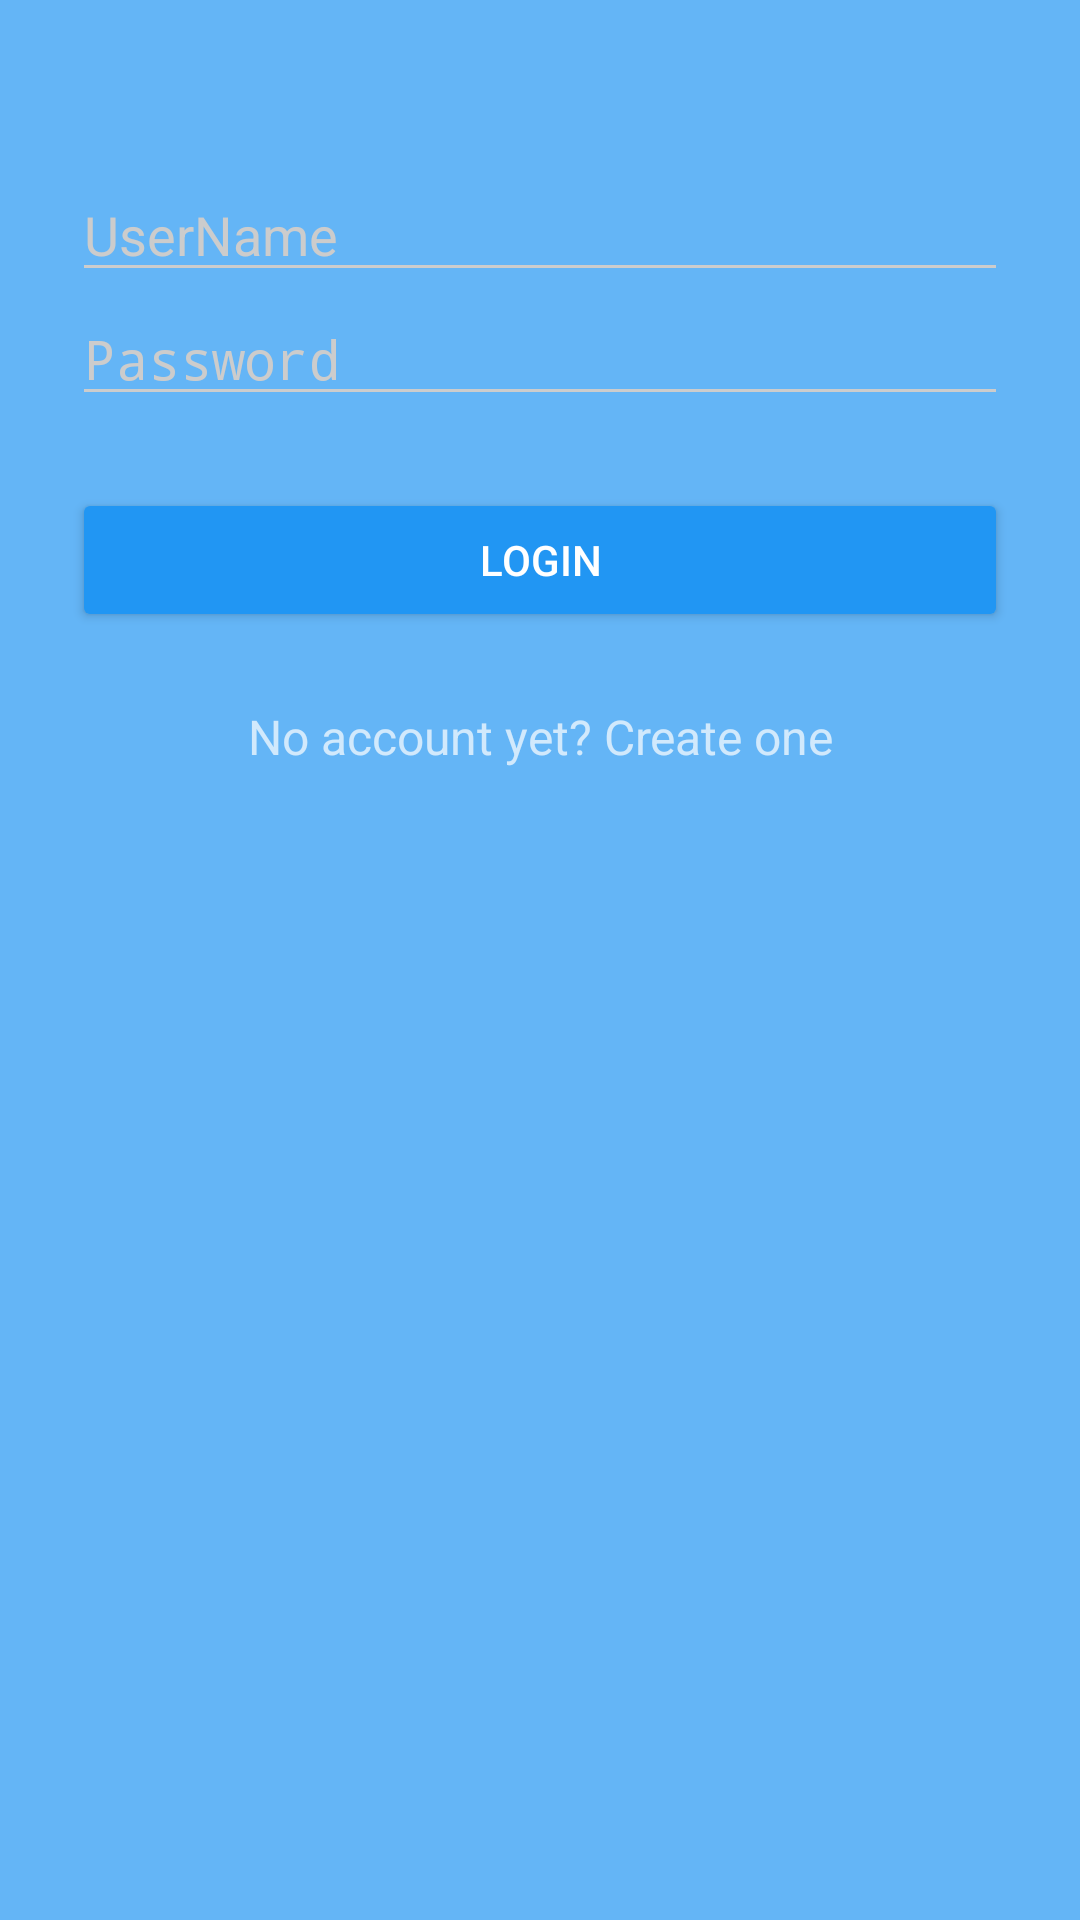

Layout XML and referenced resources for this Android screen:
<!-- AndroidManifest.xml: activity theme AppTheme.Dark -->
<!-- res/layout/activity_login.xml -->
<?xml version="1.0" encoding="utf-8"?>
<ScrollView xmlns:android="http://schemas.android.com/apk/res/android"
    xmlns:app="http://schemas.android.com/apk/res-auto"
    android:layout_width="fill_parent"
    android:layout_height="fill_parent"
    android:fitsSystemWindows="true">

    <LinearLayout
        android:layout_width="match_parent"
        android:layout_height="wrap_content"
        android:orientation="vertical"
        android:paddingLeft="24dp"
        android:paddingRight="24dp"
        android:paddingTop="56dp">



        <EditText
            android:id="@+id/input_email"
            android:layout_width="match_parent"
            android:layout_height="wrap_content"
            android:hint="UserName"
            android:inputType="textEmailAddress" />

        <EditText
            android:id="@+id/input_password"
            android:layout_width="match_parent"
            android:layout_height="wrap_content"
            android:hint="Password"
            android:inputType="textPassword" />


        <android.support.v7.widget.AppCompatButton
            android:id="@+id/btn_login"
            android:layout_width="fill_parent"
            android:layout_height="wrap_content"
            android:layout_marginBottom="24dp"
            android:layout_marginTop="24dp"
            android:padding="12dp"
            android:text="Login" />

        <TextView
            android:id="@+id/link_signup"
            android:layout_width="fill_parent"
            android:layout_height="wrap_content"
            android:layout_marginBottom="24dp"
            android:gravity="center"
            android:text="No account yet? Create one"
            android:textSize="16dip" />


    </LinearLayout>
</ScrollView>
<!-- resources referenced by this layout -->
<resources>
  <style name="AppTheme.Dark" parent="Theme.AppCompat.NoActionBar">
          <item name="colorPrimary">@color/primary</item>
          <item name="colorPrimaryDark">@color/primary_dark</item>
          <item name="colorAccent">@color/accent</item>
  
          <item name="android:windowBackground">@color/primary</item>
  
          <item name="colorControlNormal">@color/iron</item>
          <item name="colorControlActivated">@color/white</item>
          <item name="colorControlHighlight">@color/white</item>
          <item name="android:textColorHint">@color/iron</item>
  
          <item name="colorButtonNormal">@color/primary_darker</item>
  
      </style>
  <color name="primary">#64b5f6</color>
  <color name="primary_dark">#4fc3f7</color>
  <color name="accent">#FFFFFF</color>
  <color name="iron">#CCCCCC</color>
  <color name="white">#FFFFFF</color>
  <color name="primary_darker">#2196f3</color>
</resources>
